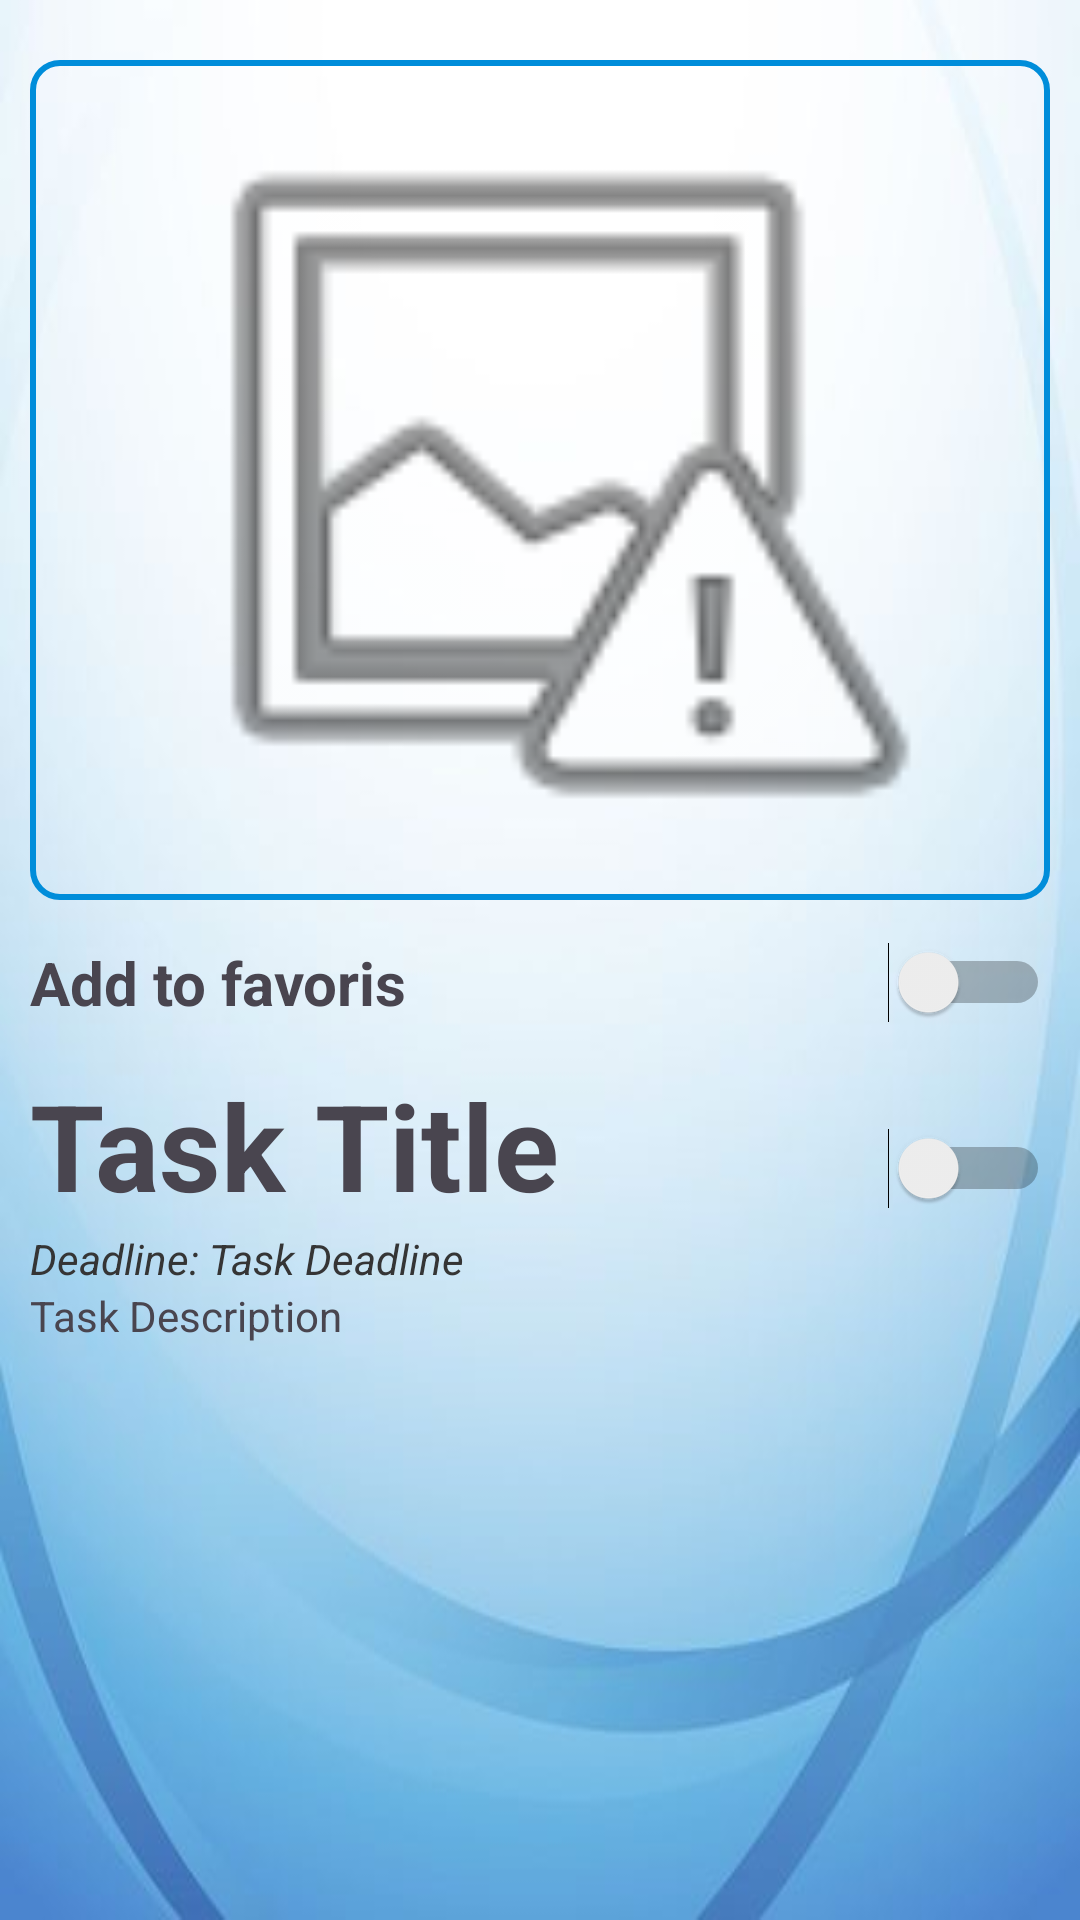

Produce the Android XML layout that renders to this screen, including the resource entries it uses.
<!-- AndroidManifest.xml: application theme Theme.Demo_auth -->
<!-- res/layout/activity_show_task.xml -->
<?xml version="1.0" encoding="utf-8"?>
<LinearLayout xmlns:android="http://schemas.android.com/apk/res/android"
    xmlns:app="http://schemas.android.com/apk/res-auto"
    xmlns:tools="http://schemas.android.com/tools"
    android:layout_width="match_parent"
    android:layout_height="match_parent"
    android:orientation="vertical"
    android:paddingHorizontal="10dp"
    android:paddingTop="20dp"
    tools:context=".ShowTask"
    android:background="@drawable/showtask1">

    <ImageView
        android:id="@+id/taskImage"
        android:layout_width="match_parent"
        android:layout_height="280dp"
        android:background="@drawable/cadre2"
        app:srcCompat="@android:drawable/ic_menu_report_image" />

    <LinearLayout
        android:layout_width="match_parent"
        android:layout_height="wrap_content">



        <TextView
            android:layout_width="wrap_content"
            android:layout_height="wrap_content"
            android:fontFamily="sans-serif"
            android:text="Add to favoris"
            android:layout_weight="1"
            android:textSize="20dp"
            android:textStyle="bold" />


        <Switch
            android:id="@+id/switchfavoris"
            android:layout_width="97dp"
            android:layout_height="55dp"
            android:showText="false"
            android:textColor="#673AB7"
            android:textOn="1"
            android:textSize="20dp"
            android:textStyle="bold"
            android:layout_weight="0"
            tools:text="" />

    </LinearLayout>






    <LinearLayout
        android:layout_width="match_parent"
        android:layout_height="wrap_content">

    <TextView
        android:id="@+id/taskTitle"
        android:layout_width="wrap_content"
        android:layout_height="wrap_content"
        android:fontFamily="sans-serif"
        android:text="Task Title"
        android:layout_weight="1"
        android:textSize="40dp"
        android:textStyle="bold" />

    <Switch
        android:id="@+id/switchDone"
        android:layout_width="97dp"
        android:layout_height="55dp"
        android:showText="false"
        android:textColor="#673AB7"
        android:textOn="Done"
        android:textSize="20dp"
        android:textStyle="bold"
        android:layout_weight="0"
        tools:text="Done" />

    </LinearLayout>
    <TextView
        android:id="@+id/taskDeadline"
        android:layout_width="wrap_content"
        android:layout_height="wrap_content"
        android:text="Deadline: Task Deadline"
        android:textColor="#353535"
        android:textStyle="italic" />

    <TextView
        android:id="@+id/taskDescription"
        android:layout_width="377dp"
        android:layout_height="296dp"
        android:text="Task Description" />



    <Button
        android:layout_width="match_parent"
        android:layout_height="wrap_content"
        android:text="Delete Task"
        android:textColor="#000"
        android:textSize="18dp"
        android:backgroundTint="#F7EEDD"
        android:id="@+id/deleteBtn"/>


</LinearLayout>
<!-- resources referenced by this layout -->
<resources>
  <!-- drawable cadre2 (drawable) -->
  <?xml version="1.0" encoding="utf-8"?>
  <shape xmlns:android="http://schemas.android.com/apk/res/android"
      android:shape="rectangle"
  
      >
  
      <corners
          android:radius="9dp"
          android:tint="@android:color/transparent"/>
      <stroke
          android:color="#008DDA"
          android:width="2dp"
          />
  
  
  </shape>
  <!-- drawable showtask1: jpeg bitmap (drawable, 17397 bytes) -->
  <style name="Theme.Demo_auth" parent="Base.Theme.Demo_auth" />
  <style name="Base.Theme.Demo_auth" parent="Theme.Material3.DayNight.NoActionBar">
          
          
          <item name="android:windowFullscreen">true</item>
      </style>
</resources>
